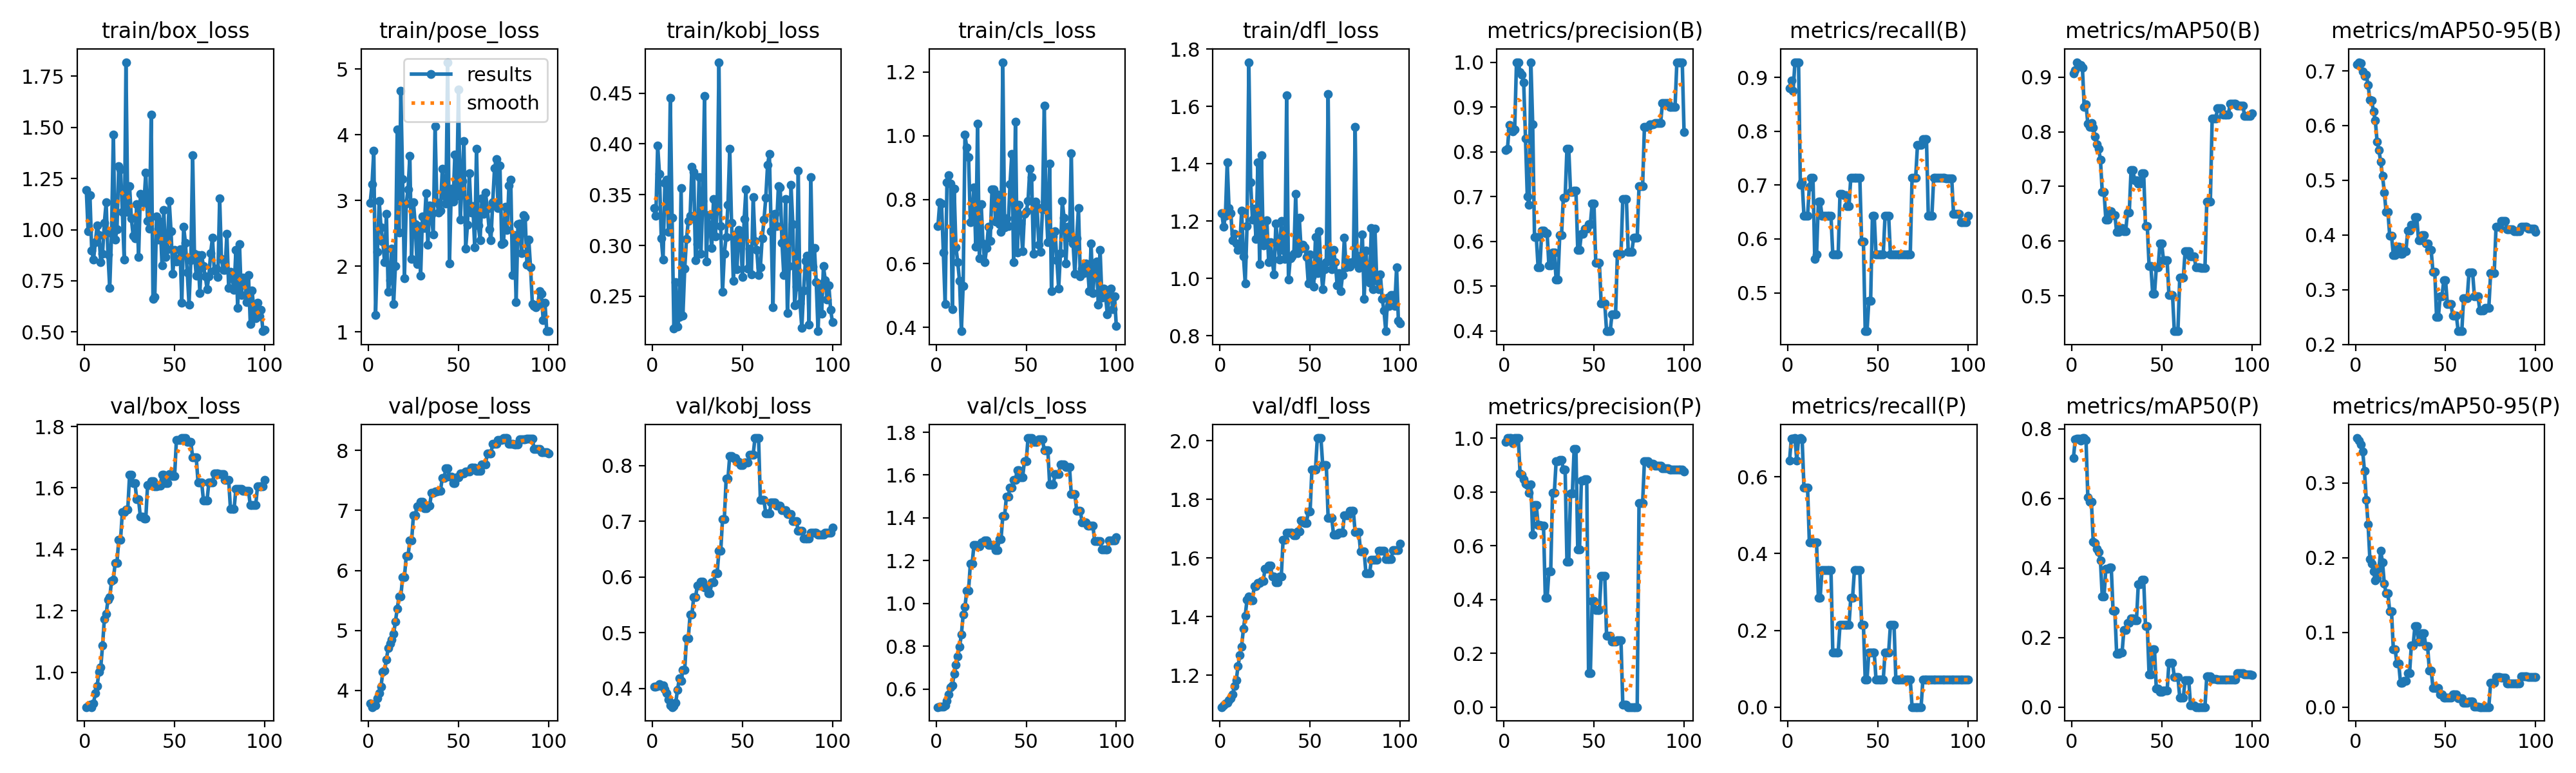

Values plotted in this chart, from the file beside it:
epoch, time, train/box_loss, train/pose_loss, train/kobj_loss, train/cls_loss, train/dfl_loss, metrics/precision(B), metrics/recall(B), metrics/mAP50(B), metrics/mAP50-95(B), metrics/precision(P), metrics/recall(P), metrics/mAP50(P), metrics/mAP50-95(P), val/box_loss, val/pose_loss, val/kobj_loss, val/cls_loss, val/dfl_loss, lr/pg0, lr/pg1, lr/pg2
1, 2.207, 1.193, 2.967, 0.3366, 0.7168, 1.227, 0.8041, 0.8804, 0.9071, 0.7115, 0.9854, 0.6429, 0.7159, 0.3601, 0.8873, 3.784, 0.4034, 0.5153, 1.091, 0, 0, 0
2, 4.133, 0.9912, 3.244, 0.3292, 0.7909, 1.179, 0.8066, 0.895, 0.9124, 0.7158, 1, 0.7004, 0.7691, 0.3563, 0.89, 3.722, 0.4035, 0.5187, 1.097, 1.9802e-05, 1.9802e-05, 1.9802e-05
3, 6.017, 1.168, 3.755, 0.3985, 0.7885, 1.218, 0.8595, 0.875, 0.9272, 0.7138, 1, 0.7002, 0.7724, 0.3515, 0.8942, 3.76, 0.4048, 0.5183, 1.103, 3.9208e-05, 3.9208e-05, 3.9208e-05
4, 7.964, 0.8973, 1.26, 0.3706, 0.6353, 1.405, 0.8477, 0.9286, 0.923, 0.6988, 1, 0.7012, 0.7723, 0.3423, 0.8876, 3.754, 0.4085, 0.5178, 1.105, 5.8218e-05, 5.8218e-05, 5.8218e-05
5, 9.727, 0.8543, 2.214, 0.3069, 0.4723, 1.246, 0.8455, 0.9286, 0.9222, 0.6904, 0.98, 0.6429, 0.7663, 0.3159, 0.8993, 3.863, 0.4043, 0.5229, 1.116, 7.6832e-05, 7.6832e-05, 7.6832e-05
6, 11.49, 0.9383, 2.991, 0.2861, 0.8535, 1.228, 0.8504, 0.9286, 0.917, 0.6926, 1, 0.7004, 0.7731, 0.2772, 0.933, 3.958, 0.4053, 0.5458, 1.121, 9.505e-05, 9.505e-05, 9.505e-05
7, 13.24, 1.022, 2.591, 0.3616, 0.8765, 1.132, 1, 0.7009, 0.8449, 0.6743, 1, 0.7009, 0.7734, 0.2447, 0.9554, 4.067, 0.3988, 0.5749, 1.135, 0.0001129, 0.0001129, 0.0001129
8, 14.95, 0.9747, 2.373, 0.3647, 0.8513, 1.155, 1, 0.7055, 0.8503, 0.6465, 1, 0.6972, 0.7675, 0.1976, 1.002, 4.304, 0.3917, 0.6089, 1.162, 0.0001303, 0.0001303, 0.0001303
9, 16.67, 0.8417, 2.06, 0.3134, 0.4572, 1.122, 0.9779, 0.6429, 0.8145, 0.6453, 0.8683, 0.5714, 0.6028, 0.192, 1.016, 4.325, 0.3798, 0.6168, 1.182, 0.0001473, 0.0001473, 0.0001473
10, 18.41, 0.8831, 2.798, 0.4452, 0.8335, 1.099, 0.9715, 0.6429, 0.8093, 0.6259, 0.8629, 0.5714, 0.5897, 0.1818, 1.087, 4.516, 0.3705, 0.6707, 1.23, 0.000164, 0.000164, 0.000164
11, 20.36, 1.033, 1.61, 0.3271, 0.6511, 1.117, 0.9543, 0.6429, 0.8161, 0.6091, 0.8474, 0.5714, 0.5896, 0.1695, 1.173, 4.709, 0.3668, 0.7122, 1.269, 0.0001802, 0.0001802, 0.0001802
12, 22.14, 1.132, 1.788, 0.2181, 0.6036, 1.236, 0.8297, 0.6971, 0.8072, 0.5709, 0.8296, 0.4286, 0.4755, 0.1718, 1.19, 4.785, 0.369, 0.7517, 1.298, 0.000196, 0.000196, 0.000196
13, 23.82, 0.8798, 2.264, 0.264, 0.5451, 1.078, 0.7002, 0.7143, 0.7911, 0.5556, 0.8256, 0.4286, 0.4717, 0.1857, 1.236, 4.849, 0.3744, 0.796, 1.358, 0.0002115, 0.0002115, 0.0002115
14, 25.59, 0.7148, 1.425, 0.2203, 0.3879, 0.9832, 0.6816, 0.7143, 0.7772, 0.5336, 0.7971, 0.4286, 0.4551, 0.2094, 1.244, 4.939, 0.3974, 0.8541, 1.404, 0.0002265, 0.0002265, 0.0002265
15, 27.32, 0.9824, 2.006, 0.2296, 0.5303, 1.183, 1, 0.5625, 0.7691, 0.5088, 0.8289, 0.4286, 0.4463, 0.1936, 1.296, 5.147, 0.4179, 0.9467, 1.458, 0.0002412, 0.0002412, 0.0002412
16, 29.06, 1.465, 4.077, 0.3563, 1.003, 1.754, 0.8606, 0.5714, 0.7487, 0.478, 0.6401, 0.4286, 0.4216, 0.1652, 1.301, 5.36, 0.4135, 0.9833, 1.469, 0.0002555, 0.0002555, 0.0002555
17, 30.82, 0.9507, 2.516, 0.2308, 0.9629, 1.335, 0.6095, 0.67, 0.6899, 0.4422, 0.7502, 0.2857, 0.3188, 0.1522, 1.356, 5.57, 0.433, 1.06, 1.455, 0.0002693, 0.0002693, 0.0002693
18, 32.57, 1, 4.672, 0.277, 0.9328, 1.205, 0.6095, 0.67, 0.6899, 0.4422, 0.7502, 0.2857, 0.3188, 0.1522, 1.356, 5.57, 0.433, 1.06, 1.455, 0.0002828, 0.0002828, 0.0002828
19, 34.43, 1.31, 3.322, 0.3065, 0.7292, 1.242, 0.5416, 0.6429, 0.6394, 0.3992, 0.6768, 0.3571, 0.3975, 0.128, 1.432, 5.884, 0.4899, 1.187, 1.504, 0.0002958, 0.0002958, 0.0002958
20, 36.2, 1.296, 1.818, 0.3244, 0.7511, 1.137, 0.5416, 0.6429, 0.6394, 0.3992, 0.6768, 0.3571, 0.3975, 0.128, 1.432, 5.884, 0.4899, 1.187, 1.504, 0.0003085, 0.0003085, 0.0003085
21, 38.03, 1.086, 2.949, 0.3293, 0.8377, 1.404, 0.6235, 0.6429, 0.6546, 0.3636, 0.6752, 0.3571, 0.402, 0.07755, 1.522, 6.242, 0.5329, 1.275, 1.515, 0.0003208, 0.0003208, 0.0003208
22, 39.92, 0.8541, 3.168, 0.3773, 0.6516, 1.049, 0.6235, 0.6429, 0.6546, 0.3636, 0.6752, 0.3571, 0.402, 0.07755, 1.522, 6.242, 0.5329, 1.275, 1.515, 0.0003327, 0.0003327, 0.0003327
23, 41.86, 1.818, 3.674, 0.3721, 1.038, 1.43, 0.6186, 0.6429, 0.648, 0.3785, 0.4062, 0.3571, 0.2767, 0.05821, 1.53, 6.497, 0.5638, 1.266, 1.522, 0.0003442, 0.0003442, 0.0003442
24, 43.9, 1.087, 2.105, 0.2857, 0.6161, 1.114, 0.6186, 0.6429, 0.648, 0.3785, 0.4062, 0.3571, 0.2767, 0.05821, 1.53, 6.497, 0.5638, 1.266, 1.522, 0.0003553, 0.0003553, 0.0003553
25, 45.79, 1.213, 2.973, 0.3015, 0.7864, 1.12, 0.5458, 0.5714, 0.6167, 0.3657, 0.5051, 0.1429, 0.1531, 0.0325, 1.642, 6.921, 0.5844, 1.287, 1.564, 0.000366, 0.000366, 0.000366
26, 47.57, 1.055, 2.636, 0.3673, 0.6623, 1.203, 0.5458, 0.5714, 0.6167, 0.3657, 0.5051, 0.1429, 0.1531, 0.0325, 1.642, 6.921, 0.5844, 1.287, 1.564, 0.0003763, 0.0003763, 0.0003763
27, 49.58, 0.9691, 2.035, 0.2917, 0.6036, 1.057, 0.5755, 0.5714, 0.6235, 0.3711, 0.7961, 0.1429, 0.1568, 0.03465, 1.615, 7.07, 0.5917, 1.293, 1.573, 0.0003862, 0.0003862, 0.0003862
28, 51.53, 0.9587, 2.606, 0.344, 0.6476, 1.126, 0.5755, 0.5714, 0.6235, 0.3711, 0.7961, 0.1429, 0.1568, 0.03465, 1.615, 7.07, 0.5917, 1.293, 1.573, 0.0003957, 0.0003957, 0.0003957
29, 53.39, 1.123, 1.859, 0.447, 0.7147, 1.064, 0.5153, 0.6844, 0.6175, 0.4084, 0.9129, 0.2143, 0.2211, 0.04503, 1.562, 7.14, 0.5814, 1.273, 1.538, 0.0004048, 0.0004048, 0.0004048
30, 55.37, 0.8678, 2.759, 0.2845, 0.67, 1.013, 0.5153, 0.6844, 0.6175, 0.4084, 0.9129, 0.2143, 0.2211, 0.04503, 1.562, 7.14, 0.5814, 1.273, 1.538, 0.0004135, 0.0004135, 0.0004135
31, 57.27, 1.176, 2.582, 0.3297, 0.8327, 1.191, 0.6135, 0.6814, 0.6526, 0.419, 0.9182, 0.2143, 0.2427, 0.08265, 1.506, 7.037, 0.571, 1.274, 1.518, 0.0004218, 0.0004218, 0.0004218
32, 58.87, 1.136, 3.113, 0.3195, 0.8326, 1.129, 0.6135, 0.6814, 0.6526, 0.419, 0.9182, 0.2143, 0.2427, 0.08265, 1.506, 7.037, 0.571, 1.274, 1.518, 0.0004297, 0.0004297, 0.0004297
33, 60.66, 1.13, 2.322, 0.2974, 0.7314, 1.064, 0.6979, 0.661, 0.7305, 0.4326, 0.8833, 0.2143, 0.2543, 0.1084, 1.501, 7.076, 0.5901, 1.25, 1.536, 0.0004372, 0.0004372, 0.0004372
34, 62.31, 1.28, 2.926, 0.346, 0.8158, 1.201, 0.6979, 0.661, 0.7305, 0.4326, 0.8833, 0.2143, 0.2543, 0.1084, 1.501, 7.076, 0.5901, 1.25, 1.536, 0.0004444, 0.0004444, 0.0004444
35, 64.04, 1.043, 2.784, 0.3092, 0.7233, 1.099, 0.8073, 0.7143, 0.7109, 0.3908, 0.5401, 0.2857, 0.2493, 0.08747, 1.61, 7.292, 0.6067, 1.299, 1.662, 0.0004511, 0.0004511, 0.0004511
36, 65.7, 1.004, 2.48, 0.3343, 0.6995, 1.067, 0.8073, 0.7143, 0.7109, 0.3908, 0.5401, 0.2857, 0.2493, 0.08747, 1.61, 7.292, 0.6067, 1.299, 1.662, 0.0004574, 0.0004574, 0.0004574
37, 67.37, 1.563, 4.133, 0.4805, 1.231, 1.638, 0.7108, 0.7143, 0.7056, 0.4001, 0.7946, 0.3571, 0.3533, 0.09919, 1.623, 7.31, 0.6468, 1.407, 1.685, 0.0004634, 0.0004634, 0.0004634
38, 69.01, 0.6614, 2.973, 0.3188, 0.7122, 0.9957, 0.7108, 0.7143, 0.7056, 0.4001, 0.7946, 0.3571, 0.3533, 0.09919, 1.623, 7.31, 0.6468, 1.407, 1.685, 0.0004689, 0.0004689, 0.0004689
39, 70.72, 0.6727, 2.82, 0.2542, 0.7407, 1.07, 0.7125, 0.7143, 0.7235, 0.3842, 0.9598, 0.3571, 0.3656, 0.08202, 1.606, 7.33, 0.7039, 1.499, 1.686, 0.0004741, 0.0004741, 0.0004741
40, 72.44, 1.066, 2.846, 0.2921, 0.7175, 1.076, 0.7125, 0.7143, 0.7235, 0.3842, 0.9598, 0.3571, 0.3656, 0.08202, 1.606, 7.33, 0.7039, 1.499, 1.686, 0.0004788, 0.0004788, 0.0004788
41, 74.19, 0.9511, 3.481, 0.3085, 0.8492, 1.086, 0.5807, 0.5946, 0.6276, 0.3724, 0.5852, 0.2143, 0.2325, 0.04929, 1.607, 7.541, 0.7764, 1.542, 1.678, 0.0004832, 0.0004832, 0.0004832
42, 75.83, 1.039, 3.074, 0.3402, 0.9441, 1.294, 0.5807, 0.5946, 0.6276, 0.3724, 0.5852, 0.2143, 0.2325, 0.04929, 1.607, 7.541, 0.7764, 1.542, 1.678, 0.0004872, 0.0004872, 0.0004872
43, 77.55, 0.8268, 2.954, 0.3954, 0.6052, 1.088, 0.6168, 0.4286, 0.5545, 0.3333, 0.8425, 0.07143, 0.09307, 0.02601, 1.642, 7.701, 0.8177, 1.576, 1.69, 0.0004907, 0.0004907, 0.0004907
44, 79.2, 1.095, 5.104, 0.3223, 1.045, 1.211, 0.6168, 0.4286, 0.5545, 0.3333, 0.8425, 0.07143, 0.09307, 0.02601, 1.642, 7.701, 0.8177, 1.576, 1.69, 0.0004939, 0.0004939, 0.0004939
45, 80.99, 0.8652, 2.041, 0.265, 0.634, 1.103, 0.6286, 0.4848, 0.5034, 0.2502, 0.8462, 0.1429, 0.1663, 0.02588, 1.615, 7.565, 0.8141, 1.624, 1.727, 0.0004967, 0.0004967, 0.0004967
46, 82.64, 0.9027, 3.175, 0.3106, 0.7828, 1.116, 0.6286, 0.4848, 0.5034, 0.2502, 0.8462, 0.1429, 0.1663, 0.02588, 1.615, 7.565, 0.8141, 1.624, 1.727, 0.0004991, 0.0004991, 0.0004991
47, 84.38, 1.141, 2.978, 0.2765, 0.7253, 1.108, 0.6389, 0.6429, 0.5516, 0.2884, 0.1259, 0.1429, 0.05273, 0.01737, 1.644, 7.455, 0.8073, 1.589, 1.72, 0.000501, 0.000501, 0.000501
48, 86.12, 0.9927, 3.7, 0.315, 0.6381, 1.073, 0.6389, 0.6429, 0.5516, 0.2884, 0.1259, 0.1429, 0.05273, 0.01737, 1.644, 7.455, 0.8073, 1.589, 1.72, 0.0005026, 0.0005026, 0.0005026
49, 87.8, 0.7857, 3.07, 0.3141, 0.7548, 0.9825, 0.6845, 0.5714, 0.5955, 0.3173, 0.3944, 0.07143, 0.04426, 0.01251, 1.639, 7.553, 0.8014, 1.664, 1.758, 0.0005038, 0.0005038, 0.0005038
50, 89.52, 0.902, 4.689, 0.269, 0.7626, 1.083, 0.6845, 0.5714, 0.5955, 0.3173, 0.3944, 0.07143, 0.04426, 0.01251, 1.639, 7.553, 0.8014, 1.664, 1.758, 0.0005046, 0.0005046, 0.0005046
51, 91.25, 0.8429, 2.708, 0.3261, 0.795, 1.005, 0.5519, 0.5714, 0.5649, 0.2736, 0.3604, 0.07143, 0.04662, 0.01275, 1.757, 7.621, 0.8058, 1.773, 1.903, 0.000505, 0.000505, 0.000505
52, 92.96, 0.8464, 3.299, 0.3552, 0.8971, 0.9721, 0.5519, 0.5714, 0.5649, 0.2736, 0.3604, 0.07143, 0.04662, 0.01275, 1.757, 7.621, 0.8058, 1.773, 1.903, 0.000505, 0.000505, 0.000505
53, 94.69, 0.905, 3.908, 0.2773, 0.8709, 1.144, 0.5519, 0.5714, 0.5649, 0.2736, 0.3604, 0.07143, 0.04662, 0.01275, 1.757, 7.621, 0.8058, 1.773, 1.903, 0.0005046, 0.0005046, 0.0005046
54, 96.4, 0.6436, 2.27, 0.2972, 0.6307, 1.017, 0.4613, 0.6429, 0.5017, 0.2526, 0.4878, 0.1429, 0.127, 0.01667, 1.762, 7.652, 0.8197, 1.755, 2.009, 0.0005038, 0.0005038, 0.0005038
55, 98.3, 1.015, 2.631, 0.2713, 0.7939, 1.165, 0.4613, 0.6429, 0.5017, 0.2526, 0.4878, 0.1429, 0.127, 0.01667, 1.762, 7.652, 0.8197, 1.755, 2.009, 0.0005026, 0.0005026, 0.0005026
56, 100.1, 0.9352, 3.418, 0.3479, 0.7785, 1.04, 0.4613, 0.6429, 0.5017, 0.2526, 0.4878, 0.1429, 0.127, 0.01667, 1.762, 7.652, 0.8197, 1.755, 2.009, 0.000501, 0.000501, 0.000501
57, 101.8, 0.792, 2.815, 0.3047, 0.6593, 0.962, 0.3995, 0.5714, 0.4351, 0.2245, 0.2645, 0.2143, 0.08617, 0.01204, 1.75, 7.709, 0.8495, 1.766, 1.917, 0.0004991, 0.0004991, 0.0004991
58, 103.5, 0.635, 2.914, 0.2954, 0.6358, 1.031, 0.3995, 0.5714, 0.4351, 0.2245, 0.2645, 0.2143, 0.08617, 0.01204, 1.75, 7.709, 0.8495, 1.766, 1.917, 0.0004967, 0.0004967, 0.0004967
59, 105.3, 0.85, 2.291, 0.2708, 0.7703, 1.057, 0.3995, 0.5714, 0.4351, 0.2245, 0.2645, 0.2143, 0.08617, 0.01204, 1.75, 7.709, 0.8495, 1.766, 1.917, 0.0004939, 0.0004939, 0.0004939
60, 107.1, 1.363, 3.791, 0.2788, 1.095, 1.643, 0.4374, 0.5714, 0.5328, 0.2842, 0.2437, 0.07143, 0.02797, 0.00559, 1.699, 7.657, 0.7381, 1.717, 1.737, 0.0004908, 0.0004908, 0.0004908
... 40 more rows
